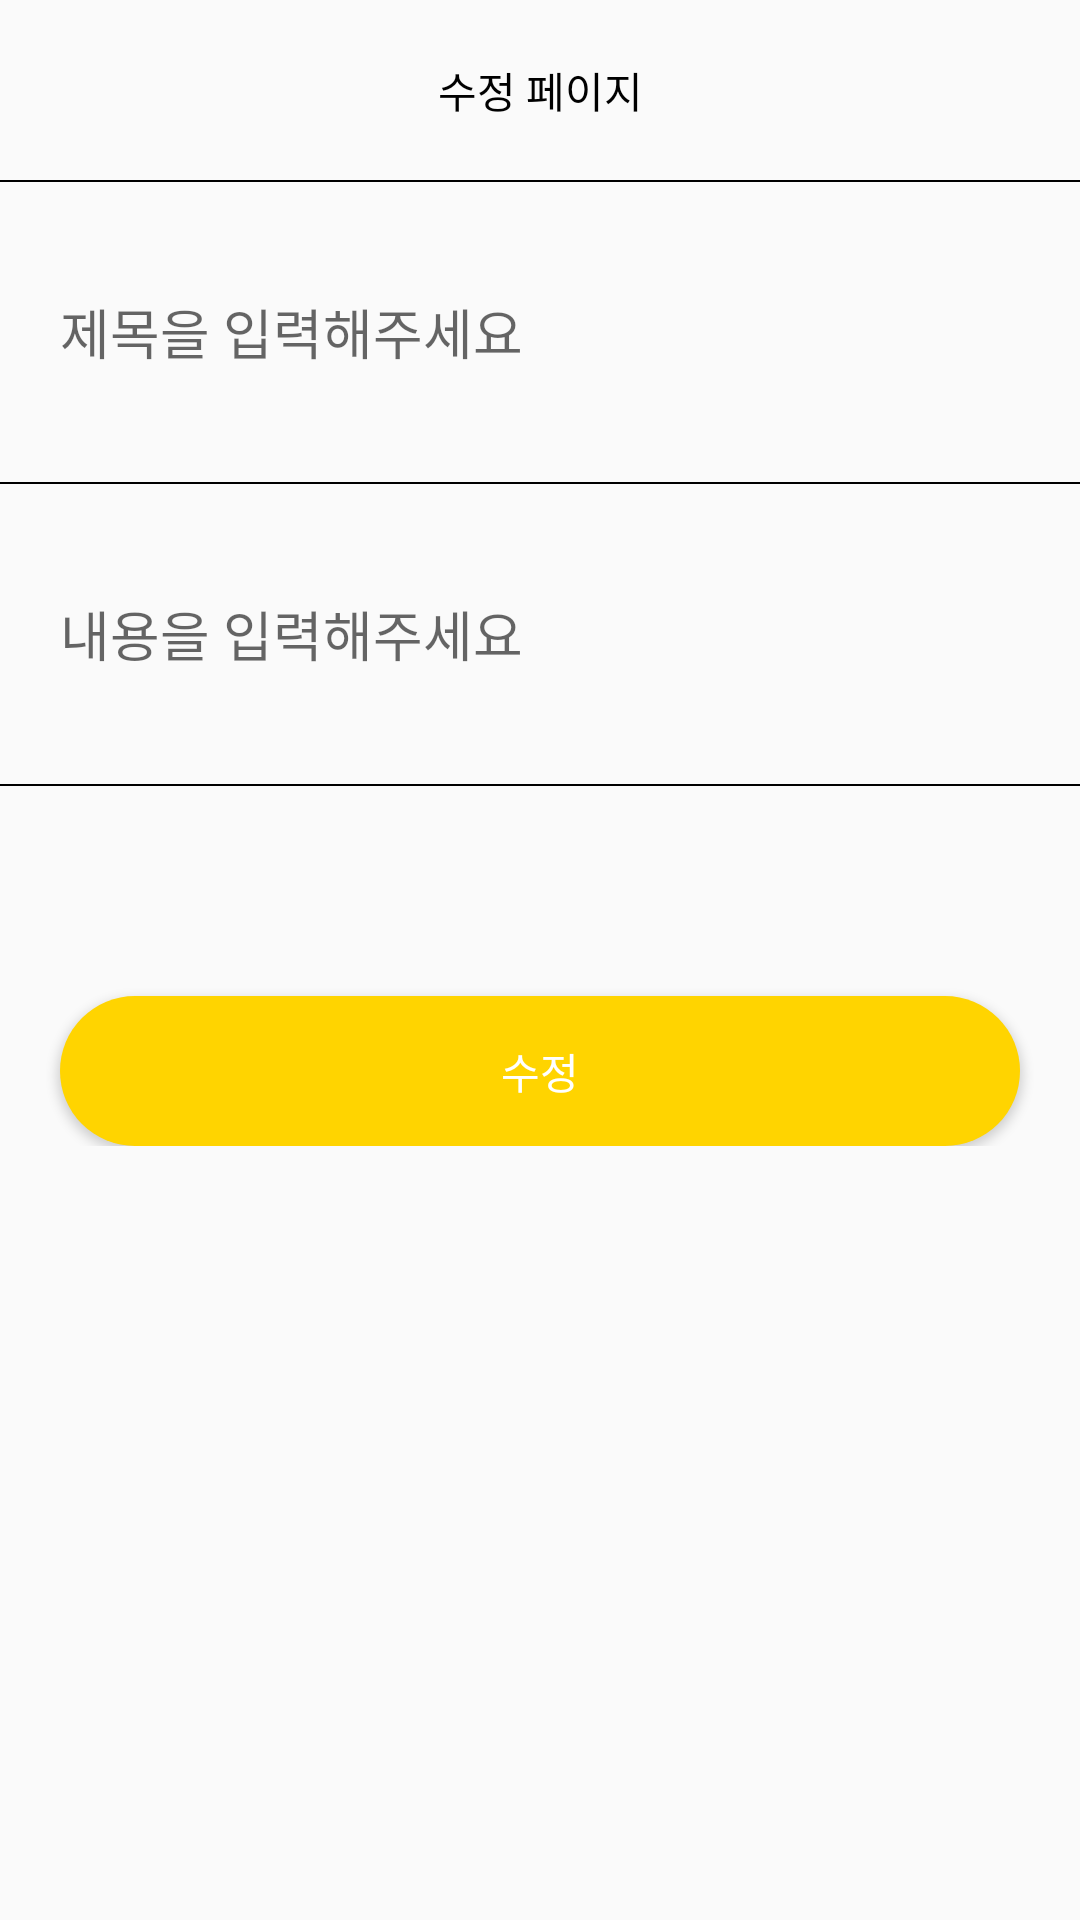

The Android layout XML behind this screen, and the referenced resources:
<!-- AndroidManifest.xml: application theme Theme.MySoleLife -->
<!-- res/layout/activity_board_edit.xml -->
<?xml version="1.0" encoding="utf-8"?>
<layout>

    <androidx.appcompat.widget.LinearLayoutCompat
        xmlns:android="http://schemas.android.com/apk/res/android"
        xmlns:app="http://schemas.android.com/apk/res-auto"
        xmlns:tools="http://schemas.android.com/tools"
        android:layout_width="match_parent"
        android:layout_height="match_parent"
        tools:context=".board.BoardEditActivity">


        <ScrollView
            android:layout_width="match_parent"
            android:layout_height="match_parent">

            <androidx.appcompat.widget.LinearLayoutCompat
                android:layout_width="match_parent"
                android:layout_height="match_parent"
                android:orientation="vertical">

                <LinearLayout
                    android:layout_width="match_parent"
                    android:layout_height="60dp">

                    <TextView
                        android:layout_width="match_parent"
                        android:layout_height="match_parent"
                        android:gravity="center"
                        android:text="수정 페이지"
                        android:textColor="@color/black" />
                </LinearLayout>

                <LinearLayout
                    android:layout_width="match_parent"
                    android:layout_height="0.5dp"
                    android:background="@color/black" />

                <EditText
                    android:id="@+id/titleArea"
                    android:layout_width="match_parent"
                    android:layout_height="60dp"
                    android:layout_margin="20dp"
                    android:background="@color/transparent"
                    android:hint="제목을 입력해주세요" />


                <LinearLayout
                    android:layout_width="match_parent"
                    android:layout_height="0.5dp"
                    android:background="@color/black" />

                <EditText
                    android:id="@+id/contentArea"
                    android:layout_width="match_parent"
                    android:layout_height="60dp"
                    android:layout_margin="20dp"
                    android:background="@color/transparent"
                    android:hint="내용을 입력해주세요" />

                <LinearLayout
                    android:layout_width="match_parent"
                    android:layout_height="0.5dp"
                    android:background="@color/black" />

                <ImageView
                    android:id="@+id/imageArea"
                    android:layout_width="match_parent"
                    android:layout_height="wrap_content"
                    android:layout_marginTop="20dp"
                    android:src="@drawable/plusbtn" />

                <Button
                    android:id="@+id/editBtn"
                    android:layout_width="match_parent"
                    android:layout_height="50dp"
                    android:layout_marginLeft="20dp"
                    android:layout_marginTop="50dp"
                    android:layout_marginRight="20dp"
                    android:background="@drawable/background_radius_yellow"
                    android:text="수정"
                    android:textColor="@color/white" />
            </androidx.appcompat.widget.LinearLayoutCompat>

        </ScrollView>


    </androidx.appcompat.widget.LinearLayoutCompat>
</layout>
<!-- resources referenced by this layout -->
<resources>
  <color name="black">#FF000000</color>
  <color name="white">#FFFFFFFF</color>
  <!-- drawable background_radius_yellow (drawable) -->
  <?xml version="1.0" encoding="utf-8"?>
  <shape xmlns:android="http://schemas.android.com/apk/res/android"
      android:shape="rectangle" android:padding = "10dp">
      <solid android:color="#ffd400"></solid>
      <corners
          android:bottomLeftRadius="35dp"
          android:bottomRightRadius="35dp"
          android:topLeftRadius="35dp"
          android:topRightRadius="35dp"></corners>
  </shape>
  <style name="Theme.MySoleLife" parent="Theme.AppCompat.Light">
          
          <item name="windowNoTitle">true</item>
          <item name="colorPrimary">@color/purple_500</item>
          <item name="colorPrimaryVariant">@color/mainColor</item>
          <item name="colorOnPrimary">@color/white</item>
          
          <item name="colorSecondary">@color/teal_200</item>
          <item name="colorSecondaryVariant">@color/teal_700</item>
          <item name="colorOnSecondary">@color/black</item>
          
          <item name="android:statusBarColor">?attr/colorPrimaryVariant</item>
          
      </style>
  <color name="purple_500">#FF6200EE</color>
  <color name="mainColor">#3A4EB7</color>
  <color name="teal_200">#FF03DAC5</color>
  <color name="teal_700">#FF018786</color>
</resources>
